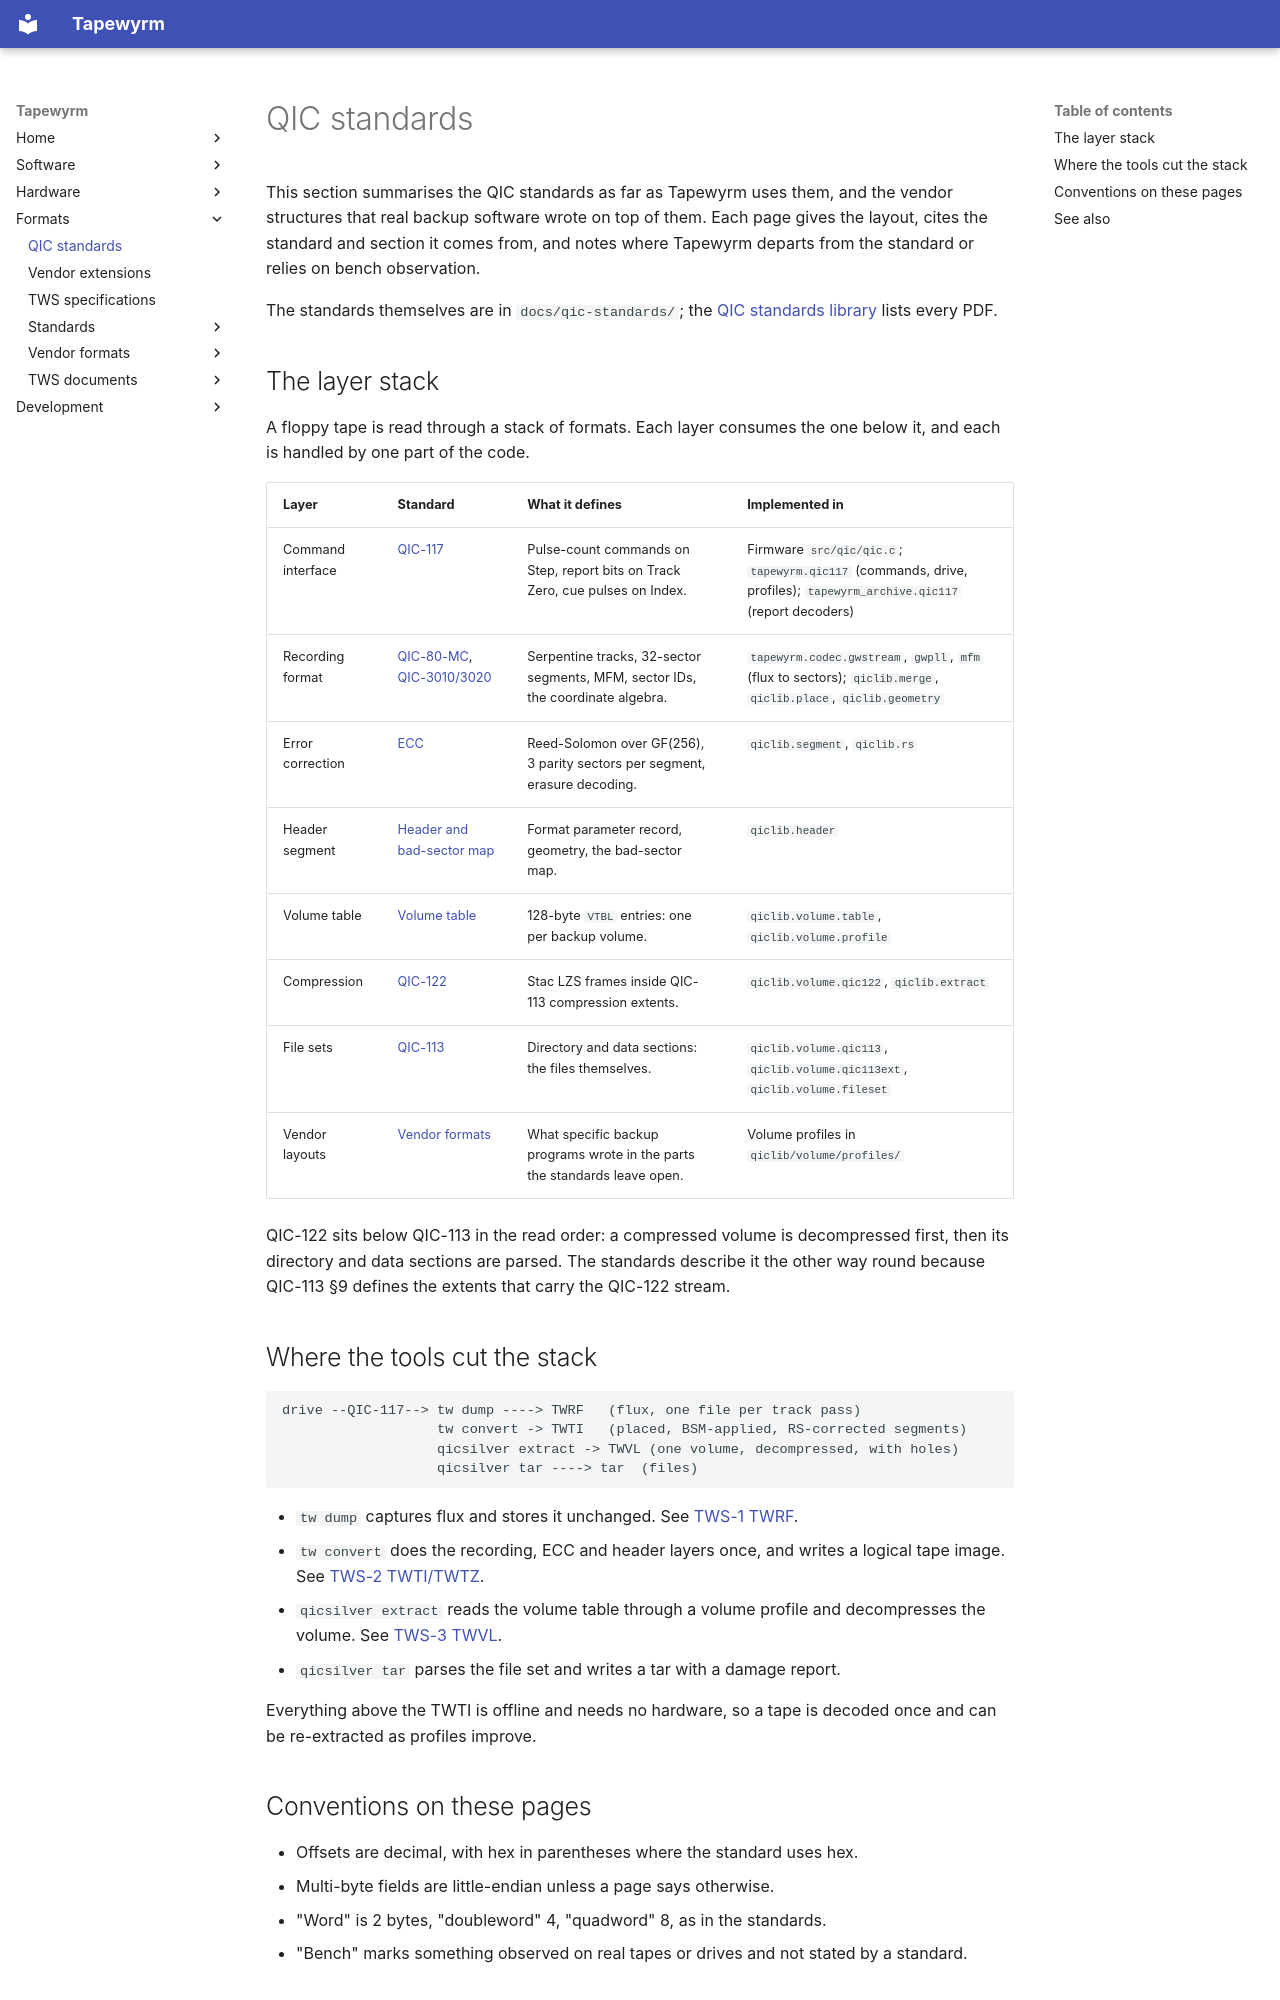

repository: indrora/tapewyrm · page: formats/index.html · generator: mkdocs

# QIC standards

This section summarises the QIC standards as far as Tapewyrm uses them, and
the vendor structures that real backup software wrote on top of them. Each
page gives the layout, cites the standard and section it comes from, and
notes where Tapewyrm departs from the standard or relies on bench
observation.

The standards themselves are in `docs/qic-standards/`; the
[QIC standards library](standards.md) lists every PDF.

## The layer stack

A floppy tape is read through a stack of formats. Each layer consumes the
one below it, and each is handled by one part of the code.

| Layer | Standard | What it defines | Implemented in |
|---|---|---|---|
| Command interface | [QIC-117](qic-117.md) | Pulse-count commands on Step, report bits on Track Zero, cue pulses on Index. | Firmware `src/qic/qic.c`; `tapewyrm.qic117` (commands, drive, profiles); `tapewyrm_archive.qic117` (report decoders) |
| Recording format | [QIC-80-MC](qic-80-mc.md), [QIC-3010/3020](qic-3010-3020.md) | Serpentine tracks, 32-sector segments, MFM, sector IDs, the coordinate algebra. | `tapewyrm.codec.gwstream`, `gwpll`, `mfm` (flux to sectors); `qiclib.merge`, `qiclib.place`, `qiclib.geometry` |
| Error correction | [ECC](ecc.md) | Reed-Solomon over GF(256), 3 parity sectors per segment, erasure decoding. | `qiclib.segment`, `qiclib.rs` |
| Header segment | [Header and bad-sector map](header.md) | Format parameter record, geometry, the bad-sector map. | `qiclib.header` |
| Volume table | [Volume table](volume-table.md) | 128-byte `VTBL` entries: one per backup volume. | `qiclib.volume.table`, `qiclib.volume.profile` |
| Compression | [QIC-122](qic-122.md) | Stac LZS frames inside QIC-113 compression extents. | `qiclib.volume.qic122`, `qiclib.extract` |
| File sets | [QIC-113](qic-113.md) | Directory and data sections: the files themselves. | `qiclib.volume.qic113`, `qiclib.volume.qic113ext`, `qiclib.volume.fileset` |
| Vendor layouts | [Vendor formats](vendor/index.md) | What specific backup programs wrote in the parts the standards leave open. | Volume profiles in `qiclib/volume/profiles/` |

QIC-122 sits below QIC-113 in the read order: a compressed volume is
decompressed first, then its directory and data sections are parsed. The
standards describe it the other way round because QIC-113 §9 defines the
extents that carry the QIC-122 stream.

## Where the tools cut the stack

```text
drive --QIC-117--> tw dump ----> TWRF   (flux, one file per track pass)
                   tw convert -> TWTI   (placed, BSM-applied, RS-corrected segments)
                   qicsilver extract -> TWVL (one volume, decompressed, with holes)
                   qicsilver tar ----> tar  (files)
```

- `tw dump` captures flux and stores it unchanged. See
  [TWS-1 TWRF](../spec/twrf.md).
- `tw convert` does the recording, ECC and header layers once, and writes a
  logical tape image. See [TWS-2 TWTI/TWTZ](../spec/twti.md).
- `qicsilver extract` reads the volume table through a volume profile and
  decompresses the volume. See [TWS-3 TWVL](../spec/twvl.md).
- `qicsilver tar` parses the file set and writes a tar with a damage report.

Everything above the TWTI is offline and needs no hardware, so a tape is
decoded once and can be re-extracted as profiles improve.
